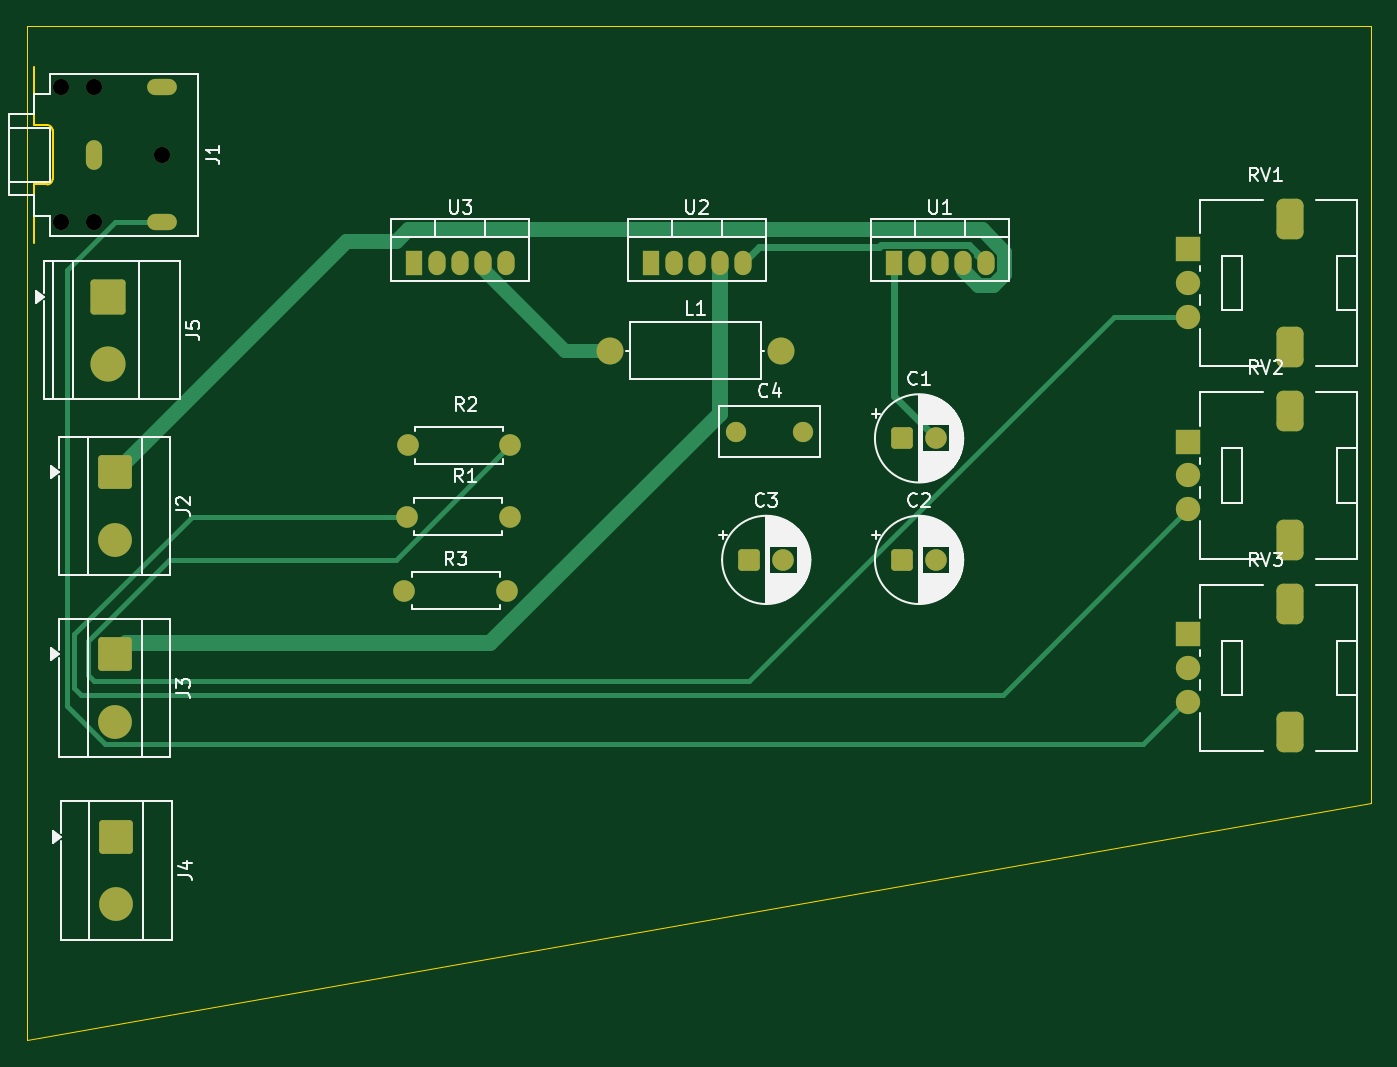
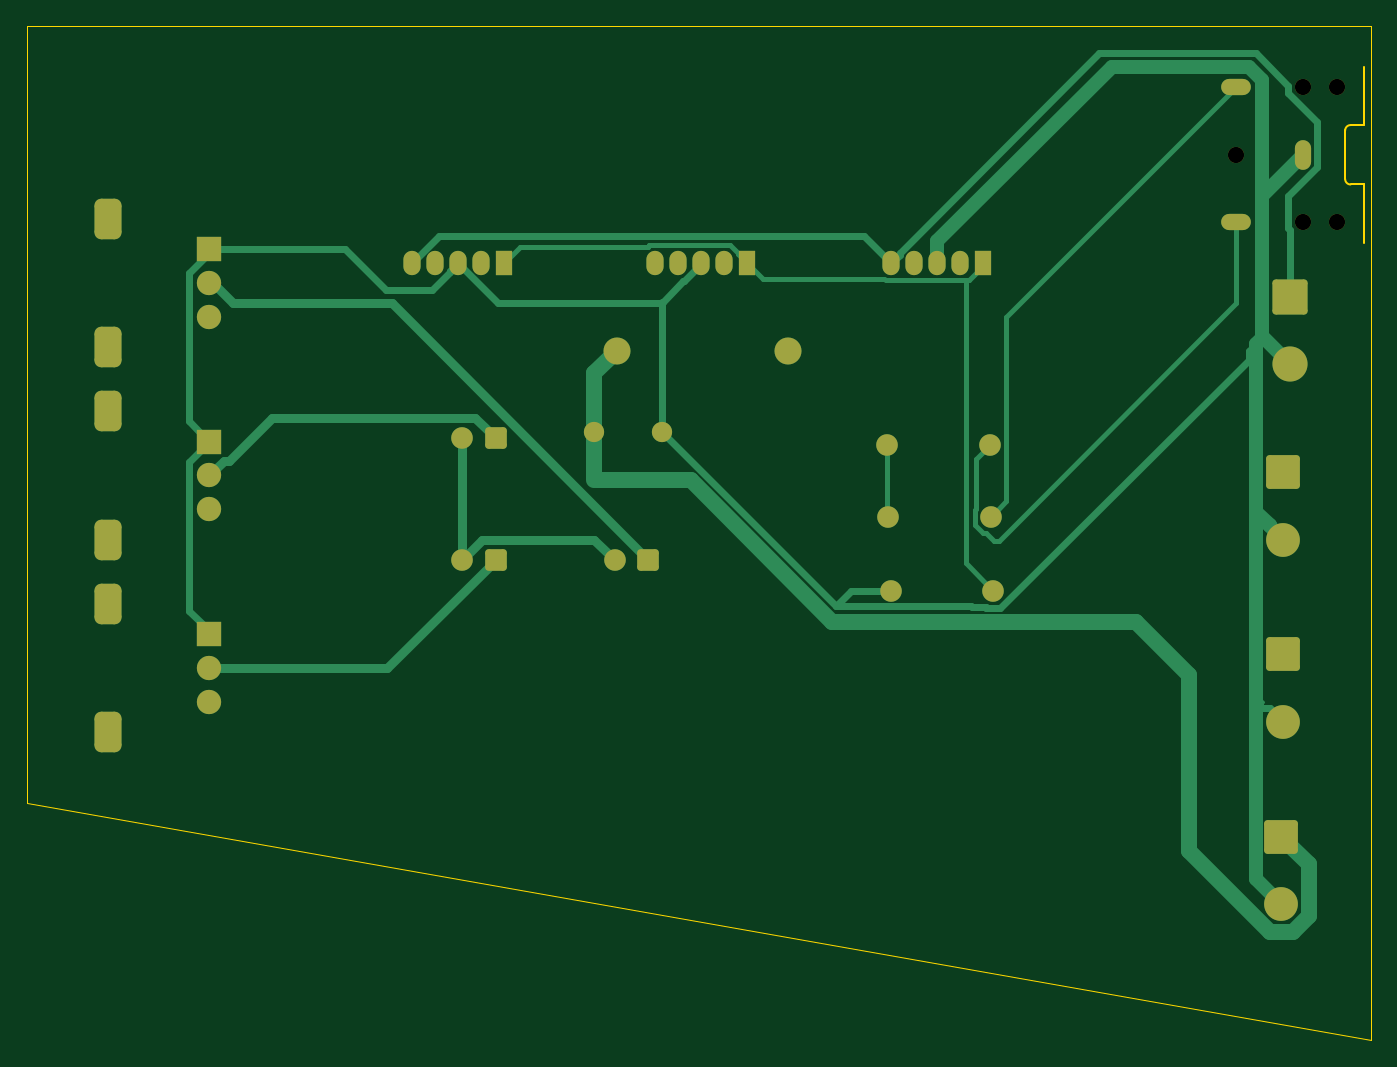
Circuit board: 10 layer files. Board 99.5 x 75.0 mm.
- bottom_copper: amp-B_Cu.gbr (13971 bytes)
- bottom_mask: amp-B_Mask.gbr (3888 bytes)
- paste: amp-B_Paste.gbr (463 bytes)
- bottom_silk: amp-B_Silkscreen.gbr (464 bytes)
- outline: amp-Edge_Cuts.gbr (1111 bytes)
- top_copper: amp-F_Cu.gbr (9101 bytes)
- top_mask: amp-F_Mask.gbr (3888 bytes)
- paste: amp-F_Paste.gbr (463 bytes)
- top_silk: amp-F_Silkscreen.gbr (46960 bytes)
- drill: amp-NPTH.drl (408 bytes)

=== bottom_copper: amp-B_Cu.gbr (13971 bytes, source omitted) ===
=== bottom_mask: amp-B_Mask.gbr ===
%TF.GenerationSoftware,KiCad,Pcbnew,10.0.6*%
%TF.CreationDate,2026-10-02T15:36:13+02:00*%
%TF.ProjectId,amp,616d702e-6b69-4636-9164-5f7063625858,rev?*%
%TF.SameCoordinates,Original*%
%TF.FileFunction,Soldermask,Bot*%
%TF.FilePolarity,Negative*%
%FSLAX46Y46*%
G04 Gerber Fmt 4.6, Leading zero omitted, Abs format (unit mm)*
G04 Created by KiCad (PCBNEW 10.0.6) date 2026-10-02 15:36:13*
%MOMM*%
%LPD*%
G01*
G04 APERTURE LIST*
G04 Aperture macros list*
%AMRoundRect*
0 Rectangle with rounded corners*
0 $1 Rounding radius*
0 $2 $3 $4 $5 $6 $7 $8 $9 X,Y pos of 4 corners*
0 Add a 4 corners polygon primitive as box body*
4,1,4,$2,$3,$4,$5,$6,$7,$8,$9,$2,$3,0*
0 Add four circle primitives for the rounded corners*
1,1,$1+$1,$2,$3*
1,1,$1+$1,$4,$5*
1,1,$1+$1,$6,$7*
1,1,$1+$1,$8,$9*
0 Add four rect primitives between the rounded corners*
20,1,$1+$1,$2,$3,$4,$5,0*
20,1,$1+$1,$4,$5,$6,$7,0*
20,1,$1+$1,$6,$7,$8,$9,0*
20,1,$1+$1,$8,$9,$2,$3,0*%
G04 Aperture macros list end*
%ADD10RoundRect,0.250000X-1.000000X1.000000X-1.000000X-1.000000X1.000000X-1.000000X1.000000X1.000000X0*%
%ADD11C,2.500000*%
%ADD12R,1.275000X1.800000*%
%ADD13O,1.275000X1.800000*%
%ADD14RoundRect,0.250000X-0.550000X-0.550000X0.550000X-0.550000X0.550000X0.550000X-0.550000X0.550000X0*%
%ADD15C,1.600000*%
%ADD16C,1.500000*%
%ADD17R,1.800000X1.800000*%
%ADD18C,1.800000*%
%ADD19RoundRect,0.500000X-0.500000X-1.000000X0.500000X-1.000000X0.500000X1.000000X-0.500000X1.000000X0*%
%ADD20RoundRect,0.250000X-1.050000X1.050000X-1.050000X-1.050000X1.050000X-1.050000X1.050000X1.050000X0*%
%ADD21C,2.600000*%
%ADD22C,2.000000*%
%ADD23C,1.200000*%
%ADD24O,2.200000X1.200000*%
%ADD25O,1.200000X2.200000*%
G04 APERTURE END LIST*
D10*
%TO.C,J2*%
X18500000Y-45000000D03*
D11*
X18500000Y-50000000D03*
%TD*%
D12*
%TO.C,U3*%
X40700000Y-29500000D03*
D13*
X42400000Y-29500000D03*
X44100000Y-29500000D03*
X45800000Y-29500000D03*
X47500000Y-29500000D03*
%TD*%
D12*
%TO.C,U1*%
X76200000Y-29500000D03*
D13*
X77900000Y-29500000D03*
X79600000Y-29500000D03*
X81300000Y-29500000D03*
X83000000Y-29500000D03*
%TD*%
D14*
%TO.C,C2*%
X76817621Y-51500000D03*
D15*
X79317621Y-51500000D03*
%TD*%
D14*
%TO.C,C1*%
X76817621Y-42500000D03*
D15*
X79317621Y-42500000D03*
%TD*%
D16*
%TO.C,C4*%
X64500000Y-42000000D03*
X69500000Y-42000000D03*
%TD*%
D17*
%TO.C,RV3*%
X98000000Y-57000000D03*
D18*
X98000000Y-59500000D03*
X98000000Y-62000000D03*
D19*
X105500000Y-54750000D03*
X105500000Y-64250000D03*
%TD*%
D10*
%TO.C,J4*%
X18632500Y-72000000D03*
D11*
X18632500Y-77000000D03*
%TD*%
D20*
%TO.C,J5*%
X18000000Y-32000000D03*
D21*
X18000000Y-37000000D03*
%TD*%
D15*
%TO.C,R1*%
X40135000Y-48295000D03*
X47755000Y-48295000D03*
%TD*%
D17*
%TO.C,RV2*%
X98000000Y-42750000D03*
D18*
X98000000Y-45250000D03*
X98000000Y-47750000D03*
D19*
X105500000Y-40500000D03*
X105500000Y-50000000D03*
%TD*%
D22*
%TO.C,L1*%
X55150000Y-36000000D03*
X67850000Y-36000000D03*
%TD*%
D12*
%TO.C,U2*%
X58200000Y-29500000D03*
D13*
X59900000Y-29500000D03*
X61600000Y-29500000D03*
X63300000Y-29500000D03*
X65000000Y-29500000D03*
%TD*%
D17*
%TO.C,RV1*%
X98000000Y-28500000D03*
D18*
X98000000Y-31000000D03*
X98000000Y-33500000D03*
D19*
X105500000Y-26250000D03*
X105500000Y-35750000D03*
%TD*%
D15*
%TO.C,R2*%
X40190000Y-43000000D03*
X47810000Y-43000000D03*
%TD*%
D23*
%TO.C,J1*%
X17000000Y-16500000D03*
X14500000Y-16500000D03*
X22000000Y-21500000D03*
X17000000Y-26500000D03*
X14500000Y-26500000D03*
D24*
X22000000Y-16500000D03*
D25*
X17000000Y-21500000D03*
D24*
X22000000Y-26500000D03*
%TD*%
D14*
%TO.C,C3*%
X65500000Y-51500000D03*
D15*
X68000000Y-51500000D03*
%TD*%
D10*
%TO.C,J3*%
X18500000Y-58500000D03*
D11*
X18500000Y-63500000D03*
%TD*%
D15*
%TO.C,R3*%
X39945000Y-53795000D03*
X47565000Y-53795000D03*
%TD*%
M02*

=== paste: amp-B_Paste.gbr ===
%TF.GenerationSoftware,KiCad,Pcbnew,10.0.6*%
%TF.CreationDate,2026-10-02T15:36:13+02:00*%
%TF.ProjectId,amp,616d702e-6b69-4636-9164-5f7063625858,rev?*%
%TF.SameCoordinates,Original*%
%TF.FileFunction,Paste,Bot*%
%TF.FilePolarity,Positive*%
%FSLAX46Y46*%
G04 Gerber Fmt 4.6, Leading zero omitted, Abs format (unit mm)*
G04 Created by KiCad (PCBNEW 10.0.6) date 2026-10-02 15:36:13*
%MOMM*%
%LPD*%
G01*
G04 APERTURE LIST*
G04 APERTURE END LIST*
M02*

=== bottom_silk: amp-B_Silkscreen.gbr ===
%TF.GenerationSoftware,KiCad,Pcbnew,10.0.6*%
%TF.CreationDate,2026-10-02T15:36:13+02:00*%
%TF.ProjectId,amp,616d702e-6b69-4636-9164-5f7063625858,rev?*%
%TF.SameCoordinates,Original*%
%TF.FileFunction,Legend,Bot*%
%TF.FilePolarity,Positive*%
%FSLAX46Y46*%
G04 Gerber Fmt 4.6, Leading zero omitted, Abs format (unit mm)*
G04 Created by KiCad (PCBNEW 10.0.6) date 2026-10-02 15:36:13*
%MOMM*%
%LPD*%
G01*
G04 APERTURE LIST*
G04 APERTURE END LIST*
M02*

=== outline: amp-Edge_Cuts.gbr ===
%TF.GenerationSoftware,KiCad,Pcbnew,10.0.6*%
%TF.CreationDate,2026-10-02T15:36:13+02:00*%
%TF.ProjectId,amp,616d702e-6b69-4636-9164-5f7063625858,rev?*%
%TF.SameCoordinates,Original*%
%TF.FileFunction,Profile,NP*%
%FSLAX46Y46*%
G04 Gerber Fmt 4.6, Leading zero omitted, Abs format (unit mm)*
G04 Created by KiCad (PCBNEW 10.0.6) date 2026-10-02 15:36:13*
%MOMM*%
%LPD*%
G01*
G04 APERTURE LIST*
%TA.AperFunction,Profile*%
%ADD10C,0.050000*%
%TD*%
%TA.AperFunction,Profile*%
%ADD11C,0.120000*%
%TD*%
G04 APERTURE END LIST*
D10*
X111500000Y-12000000D02*
X111500000Y-69500000D01*
X12000000Y-87042715D01*
X12000000Y-12000000D01*
X111500000Y-12000000D01*
%TO.C,J1*%
D11*
X12500000Y-19300000D02*
X12500000Y-15000000D01*
X12500000Y-23700000D02*
X12500000Y-28000000D01*
X13500000Y-19300000D02*
X12500000Y-19300000D01*
X13500000Y-23700000D02*
X12500000Y-23700000D01*
X13900000Y-23300000D02*
X13900000Y-19700000D01*
X13500000Y-19300000D02*
G75*
G02*
X13900000Y-19700000I-1J-400001D01*
G01*
X13900000Y-23300000D02*
G75*
G02*
X13500000Y-23700000I-400000J0D01*
G01*
%TD*%
M02*

=== top_copper: amp-F_Cu.gbr (9101 bytes, source omitted) ===
=== top_mask: amp-F_Mask.gbr ===
%TF.GenerationSoftware,KiCad,Pcbnew,10.0.6*%
%TF.CreationDate,2026-10-02T15:36:13+02:00*%
%TF.ProjectId,amp,616d702e-6b69-4636-9164-5f7063625858,rev?*%
%TF.SameCoordinates,Original*%
%TF.FileFunction,Soldermask,Top*%
%TF.FilePolarity,Negative*%
%FSLAX46Y46*%
G04 Gerber Fmt 4.6, Leading zero omitted, Abs format (unit mm)*
G04 Created by KiCad (PCBNEW 10.0.6) date 2026-10-02 15:36:13*
%MOMM*%
%LPD*%
G01*
G04 APERTURE LIST*
G04 Aperture macros list*
%AMRoundRect*
0 Rectangle with rounded corners*
0 $1 Rounding radius*
0 $2 $3 $4 $5 $6 $7 $8 $9 X,Y pos of 4 corners*
0 Add a 4 corners polygon primitive as box body*
4,1,4,$2,$3,$4,$5,$6,$7,$8,$9,$2,$3,0*
0 Add four circle primitives for the rounded corners*
1,1,$1+$1,$2,$3*
1,1,$1+$1,$4,$5*
1,1,$1+$1,$6,$7*
1,1,$1+$1,$8,$9*
0 Add four rect primitives between the rounded corners*
20,1,$1+$1,$2,$3,$4,$5,0*
20,1,$1+$1,$4,$5,$6,$7,0*
20,1,$1+$1,$6,$7,$8,$9,0*
20,1,$1+$1,$8,$9,$2,$3,0*%
G04 Aperture macros list end*
%ADD10RoundRect,0.250000X-1.000000X1.000000X-1.000000X-1.000000X1.000000X-1.000000X1.000000X1.000000X0*%
%ADD11C,2.500000*%
%ADD12R,1.275000X1.800000*%
%ADD13O,1.275000X1.800000*%
%ADD14RoundRect,0.250000X-0.550000X-0.550000X0.550000X-0.550000X0.550000X0.550000X-0.550000X0.550000X0*%
%ADD15C,1.600000*%
%ADD16C,1.500000*%
%ADD17R,1.800000X1.800000*%
%ADD18C,1.800000*%
%ADD19RoundRect,0.500000X-0.500000X-1.000000X0.500000X-1.000000X0.500000X1.000000X-0.500000X1.000000X0*%
%ADD20RoundRect,0.250000X-1.050000X1.050000X-1.050000X-1.050000X1.050000X-1.050000X1.050000X1.050000X0*%
%ADD21C,2.600000*%
%ADD22C,2.000000*%
%ADD23C,1.200000*%
%ADD24O,2.200000X1.200000*%
%ADD25O,1.200000X2.200000*%
G04 APERTURE END LIST*
D10*
%TO.C,J2*%
X18500000Y-45000000D03*
D11*
X18500000Y-50000000D03*
%TD*%
D12*
%TO.C,U3*%
X40700000Y-29500000D03*
D13*
X42400000Y-29500000D03*
X44100000Y-29500000D03*
X45800000Y-29500000D03*
X47500000Y-29500000D03*
%TD*%
D12*
%TO.C,U1*%
X76200000Y-29500000D03*
D13*
X77900000Y-29500000D03*
X79600000Y-29500000D03*
X81300000Y-29500000D03*
X83000000Y-29500000D03*
%TD*%
D14*
%TO.C,C2*%
X76817621Y-51500000D03*
D15*
X79317621Y-51500000D03*
%TD*%
D14*
%TO.C,C1*%
X76817621Y-42500000D03*
D15*
X79317621Y-42500000D03*
%TD*%
D16*
%TO.C,C4*%
X64500000Y-42000000D03*
X69500000Y-42000000D03*
%TD*%
D17*
%TO.C,RV3*%
X98000000Y-57000000D03*
D18*
X98000000Y-59500000D03*
X98000000Y-62000000D03*
D19*
X105500000Y-54750000D03*
X105500000Y-64250000D03*
%TD*%
D10*
%TO.C,J4*%
X18632500Y-72000000D03*
D11*
X18632500Y-77000000D03*
%TD*%
D20*
%TO.C,J5*%
X18000000Y-32000000D03*
D21*
X18000000Y-37000000D03*
%TD*%
D15*
%TO.C,R1*%
X40135000Y-48295000D03*
X47755000Y-48295000D03*
%TD*%
D17*
%TO.C,RV2*%
X98000000Y-42750000D03*
D18*
X98000000Y-45250000D03*
X98000000Y-47750000D03*
D19*
X105500000Y-40500000D03*
X105500000Y-50000000D03*
%TD*%
D22*
%TO.C,L1*%
X55150000Y-36000000D03*
X67850000Y-36000000D03*
%TD*%
D12*
%TO.C,U2*%
X58200000Y-29500000D03*
D13*
X59900000Y-29500000D03*
X61600000Y-29500000D03*
X63300000Y-29500000D03*
X65000000Y-29500000D03*
%TD*%
D17*
%TO.C,RV1*%
X98000000Y-28500000D03*
D18*
X98000000Y-31000000D03*
X98000000Y-33500000D03*
D19*
X105500000Y-26250000D03*
X105500000Y-35750000D03*
%TD*%
D15*
%TO.C,R2*%
X40190000Y-43000000D03*
X47810000Y-43000000D03*
%TD*%
D23*
%TO.C,J1*%
X17000000Y-16500000D03*
X14500000Y-16500000D03*
X22000000Y-21500000D03*
X17000000Y-26500000D03*
X14500000Y-26500000D03*
D24*
X22000000Y-16500000D03*
D25*
X17000000Y-21500000D03*
D24*
X22000000Y-26500000D03*
%TD*%
D14*
%TO.C,C3*%
X65500000Y-51500000D03*
D15*
X68000000Y-51500000D03*
%TD*%
D10*
%TO.C,J3*%
X18500000Y-58500000D03*
D11*
X18500000Y-63500000D03*
%TD*%
D15*
%TO.C,R3*%
X39945000Y-53795000D03*
X47565000Y-53795000D03*
%TD*%
M02*

=== paste: amp-F_Paste.gbr ===
%TF.GenerationSoftware,KiCad,Pcbnew,10.0.6*%
%TF.CreationDate,2026-10-02T15:36:13+02:00*%
%TF.ProjectId,amp,616d702e-6b69-4636-9164-5f7063625858,rev?*%
%TF.SameCoordinates,Original*%
%TF.FileFunction,Paste,Top*%
%TF.FilePolarity,Positive*%
%FSLAX46Y46*%
G04 Gerber Fmt 4.6, Leading zero omitted, Abs format (unit mm)*
G04 Created by KiCad (PCBNEW 10.0.6) date 2026-10-02 15:36:13*
%MOMM*%
%LPD*%
G01*
G04 APERTURE LIST*
G04 APERTURE END LIST*
M02*

=== top_silk: amp-F_Silkscreen.gbr (46960 bytes, source omitted) ===
=== drill: amp-NPTH.drl ===
M48
; DRILL file KiCad 10.0.6 date 2026-10-02T15:37:39
; FORMAT={-:-/ absolute / metric / decimal}
; #@! TF.CreationDate,2026-10-02T15:37:39+02:00
; #@! TF.GenerationSoftware,Kicad,Pcbnew,10.0.6
; #@! TF.FileFunction,NonPlated,1,2,NPTH
FMAT,2
METRIC
; #@! TA.AperFunction,NonPlated,NPTH,ComponentDrill
T1C1.200
%
G90
G05
T1
X14.5Y-16.5
X14.5Y-26.5
X17.0Y-16.5
X17.0Y-26.5
X22.0Y-21.5
M30
